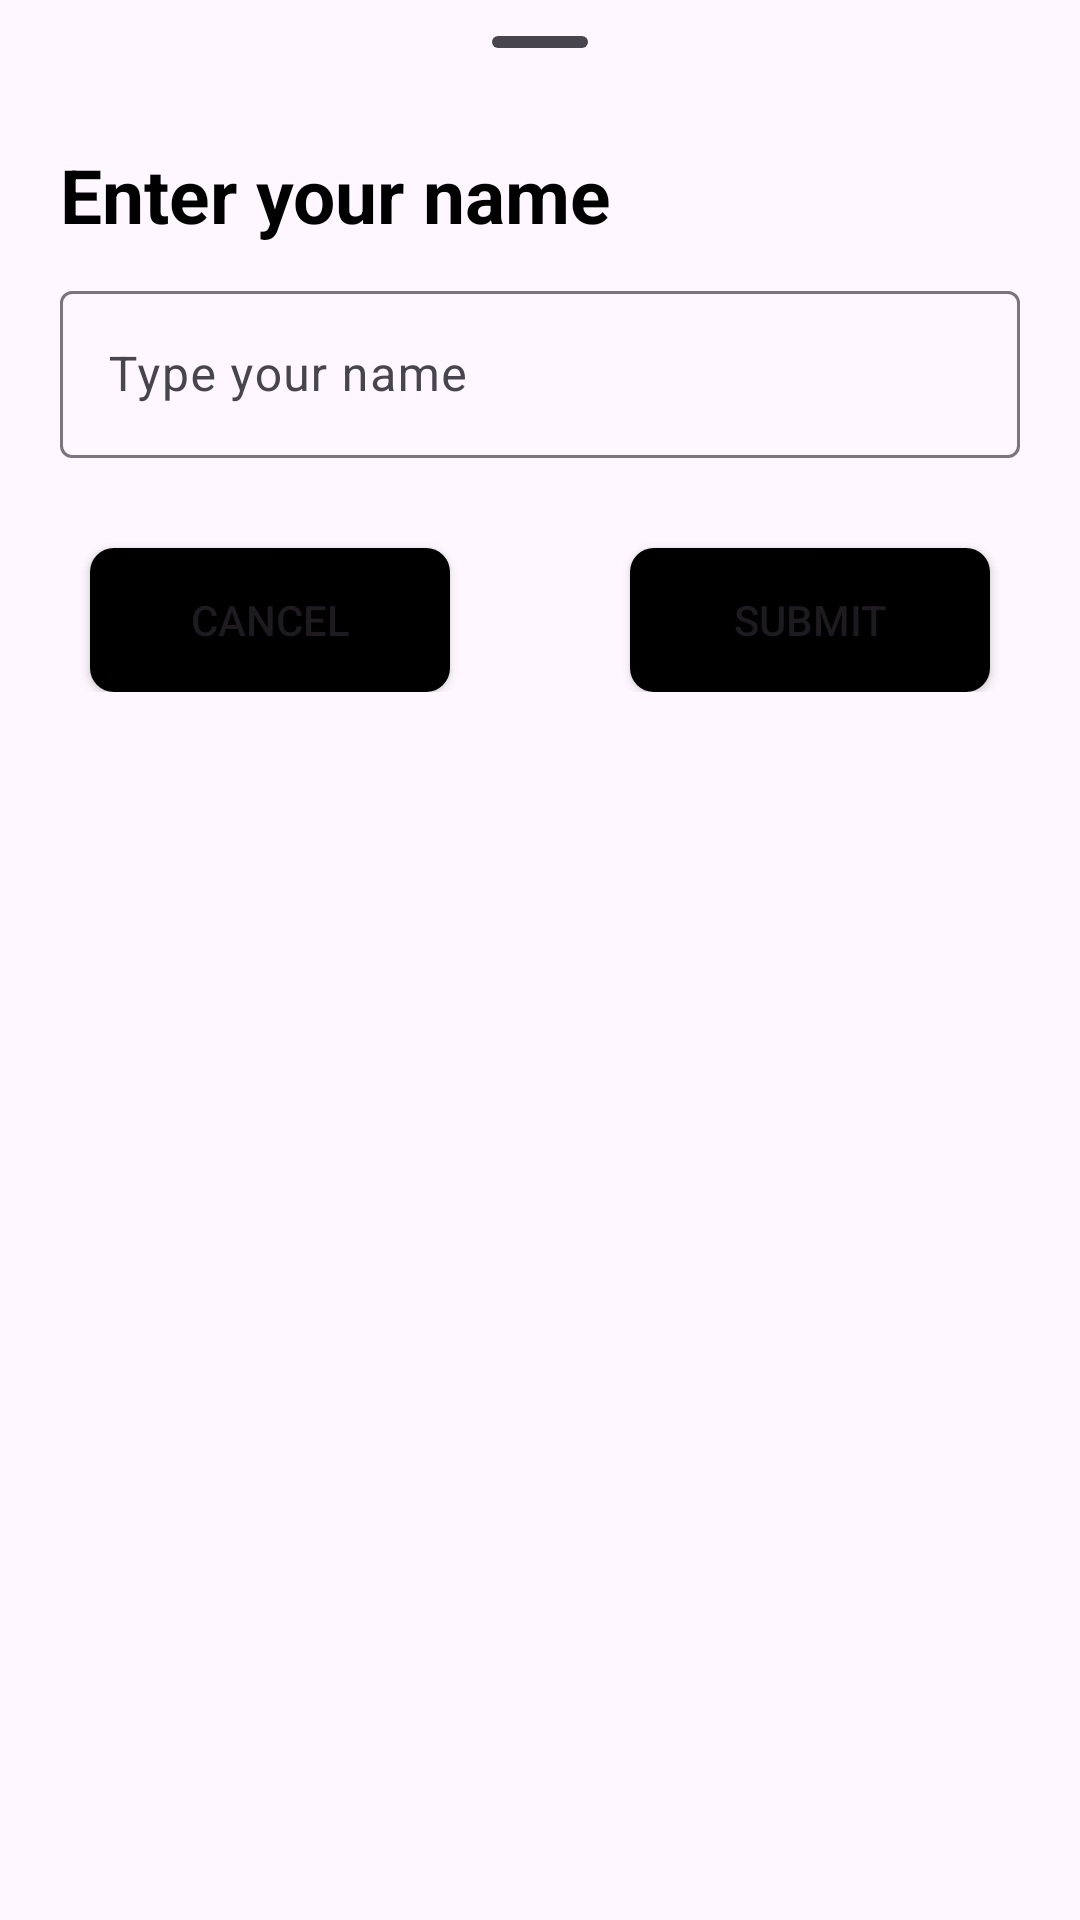

Write the Android layout XML for this screen, with the resource values it uses.
<!-- AndroidManifest.xml: application theme Theme.Breeze -->
<!-- res/layout/user_name.xml -->
<?xml version="1.0" encoding="utf-8"?>
<LinearLayout
    xmlns:android="http://schemas.android.com/apk/res/android"
    android:layout_width="match_parent"
    android:orientation="vertical"
    android:layout_height="wrap_content">

    <com.google.android.material.bottomsheet.BottomSheetDragHandleView
        android:layout_width="match_parent"
        android:layout_height="wrap_content" />

    <TextView
        android:layout_width="match_parent"
        android:layout_height="wrap_content"
        android:text="Enter your name"
        android:textColor="?attr/colorOnBackground"
        android:textSize="25sp"
        android:textStyle="bold"
        android:layout_marginStart="20dp"
        android:layout_marginEnd="20dp"
        />

    <com.google.android.material.textfield.TextInputLayout
        android:layout_width="match_parent"
        android:layout_height="wrap_content"
        android:layout_marginTop="10dp"
        android:layout_marginBottom="10dp"
        android:layout_marginEnd="20dp"
        android:layout_marginStart="20dp"
        >

        <com.google.android.material.textfield.TextInputEditText
            android:layout_width="match_parent"
            android:id="@+id/cr_name"
            android:layout_height="wrap_content"
            android:hint="Type your name"
            android:inputType="textPersonName"

            />
    </com.google.android.material.textfield.TextInputLayout>


    <LinearLayout
        android:layout_width="match_parent"
        android:layout_height="wrap_content"
        android:orientation="horizontal"
        android:layout_marginBottom="15dp"
        >


        <Button
            android:id="@+id/cancel"
            android:layout_width="wrap_content"
            android:layout_height="wrap_content"
            android:layout_weight="1"
            android:background="@drawable/button_design"
            android:layout_marginTop="20dp"
            android:layout_marginEnd="30dp"
            android:layout_marginStart="30dp"
            android:text="Cancel" />

        <Button
            android:id="@+id/submit"
            android:layout_width="wrap_content"
            android:layout_height="wrap_content"
            android:layout_weight="1"
            android:background="@drawable/button_design"
            android:layout_marginTop="20dp"
            android:layout_marginEnd="30dp"
            android:layout_marginStart="30dp"
            android:text="Submit" />
    </LinearLayout>

</LinearLayout>
<!-- resources referenced by this layout -->
<resources>
  <!-- drawable button_design (drawable) -->
  <?xml version="1.0" encoding="utf-8"?>
  <selector xmlns:android="http://schemas.android.com/apk/res/android">
      <item >
          <shape android:shape="rectangle">
  
              <solid android:color="?attr/colorOnBackground">
  
              </solid>
  
              <corners android:radius="8dp"/>
          </shape>
  
  
      </item>
  
  </selector>
  <style name="Theme.Breeze" parent="Base.Theme.Breeze" />
  <style name="Base.Theme.Breeze" parent="Theme.Material3.DayNight.NoActionBar">
          
          <item name="backgroundColor">#FFFFFF</item>
  
          <item name="colorOnBackground">#000000</item>
          <item name="colorPrimary">@color/black</item>
          <item name="cardBackgroundColor">@color/grey</item>
          <item name="cardForegroundColor">#BEBEBE</item>
          <item name="boxBackgroundColor">#f7f8fa</item>
          <item name="itemFillColor">@color/profile_item</item>
          <item name="android:textColorSecondaryInverse">@color/black</item>
          <item name="android:textColorTertiaryInverse">@color/black</item>
          <item name="colorOutlineVariant">@color/black</item>
          
      </style>
  <color name="black">#FF000000</color>
  <color name="grey">#eeeeee</color>
  <color name="profile_item">#F6F6F6</color>
</resources>
